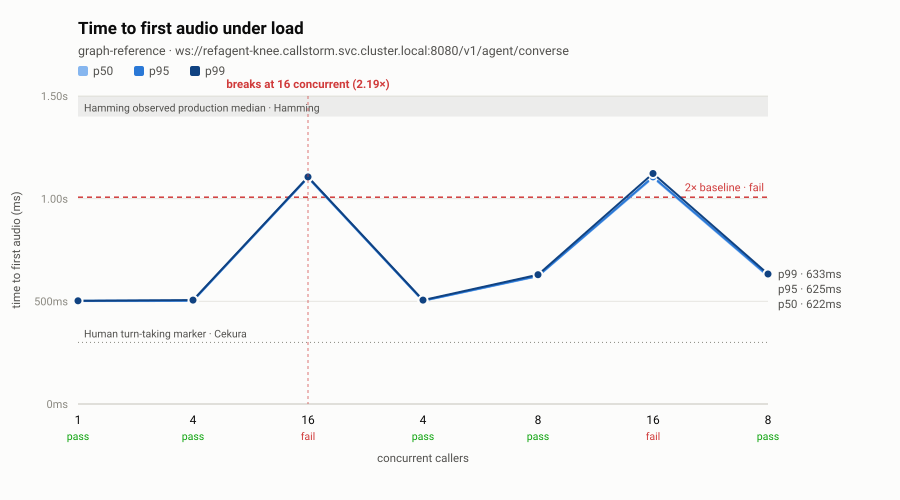

The file beside this chart, header and first rows:
step, concurrency, calls, setup_success, ttfa_p50_ms, ttfa_p95_ms, ttfa_p99_ms, turn_latency_p95_ms, turns, turns_failed, p95_ratio, verdict
smoke, 1, 2, 1, 501.3, 502.7, 502.7, 1503, 10, 0, 1.00, pass
ramp-c4, 4, 8, 1, 501.7, 503.5, 506.0, 1504, 40, 0, 1.00, pass
spike-c16, 16, 32, 1, 1102, 1104, 1106, 2104, 160, 0, 2.19, fail
recover-c4, 4, 12, 1, 502.0, 503.2, 506.2, 1503, 60, 0, 1.00, pass
ramp-c8, 8, 16, 1, 622.0, 624.0, 629.5, 1624, 80, 0, 1.24, pass
stress-c16, 16, 32, 1, 1102, 1106, 1123, 2106, 160, 0, 2.20, fail
soak-c8, 8, 48, 1, 621.9, 625.1, 633.1, 1625, 240, 0, 1.24, pass
